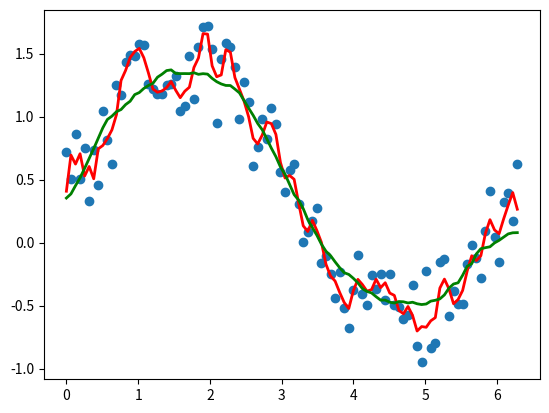

This figure's Python source:
import math
import numpy as np
import matplotlib.pyplot as plt

x = np.linspace(0,2*np.pi,100)
y = np.sin(x) + np.random.random(100) * 0.8

def smooth(y, box_pts):
    box = np.ones(box_pts)/box_pts
    y_smooth = np.convolve(y, box, mode='same')
    return y_smooth

plt.plot(x, y,'o')
plt.plot(x, smooth(y,3), 'r-', lw=2)
plt.plot(x, smooth(y,19), 'g-', lw=2)